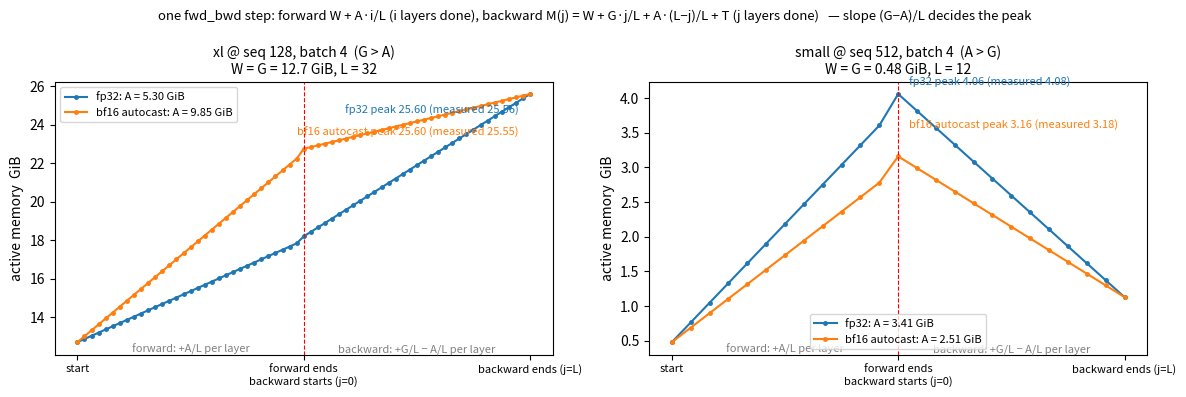

Recreate this plot in Python. (Note: this script raises an exception after producing the figure.)
"""§2.3(d)(e)：一步 fwd_bwd 的显存曲线。前向第 j 层结束：W + A·j/L（末尾加 T）；反向走完 j 层：W + G·j/L + A·(L−j)/L + T。
xl@128 与 small@512，fp32 vs bf16 autocast。数字来自 memory_xl_peak.md / autocast_saved_tensors.txt。"""
import matplotlib.pyplot as plt

cases = [  # name, L, W, G, A_fp32, A_bf16(含副本), T, 实测峰值 fp32/bf16
    ("xl @ seq 128, batch 4  (G > A)",    32, 12.7, 12.7, 5.3,  3.5 + 6.35, 0.2,  25.56, 25.55),
    ("small @ seq 512, batch 4  (A > G)", 12, 0.48, 0.48, 3.41, 2.28 + 0.23, 0.17, 4.08, 3.18),
]
fig, axes = plt.subplots(1, 2, figsize=(12, 4))
for ax, (name, L, W, G, A32, A16, T, p32, p16) in zip(axes, cases):
    xs = list(range(2 * L + 1))                       # 0..L 前向逐层，L..2L 反向逐层
    for j, (A, lab, c, meas) in enumerate([(A32, "fp32", "C0", p32), (A16, "bf16 autocast", "C1", p16)]):
        fwd = [W + A * i / L for i in range(L)] + [W + A + T]      # 前向末尾那一点已在算第一层反向，带上 T
        bwd = [W + G * k / L + A * (L - k) / L + T for k in range(1, L + 1)]
        M = fwd + bwd
        ax.plot(xs, M, marker="o", ms=2.5, c=c, label=f"{lab}: A = {A:.2f} GiB")
        kp = max(xs, key=lambda x: M[x])
        ax.annotate(f"{lab} peak {M[kp]:.2f} (measured {meas})", (kp, M[kp]), textcoords="offset points",
                    xytext=(-8, -14 - 16 * j) if kp > L else (8, 6 + 14 * j), ha="right" if kp > L else "left", fontsize=8, c=c)
    ax.axvline(L, c="red", lw=.8, ls="--")
    y0 = ax.get_ylim()[0]
    ax.text(L / 2, y0, "forward: +A/L per layer", fontsize=8, c="gray", ha="center", va="bottom")
    ax.text(1.5 * L, y0, "backward: +G/L − A/L per layer", fontsize=8, c="gray", ha="center", va="bottom")
    ax.set_title(f"{name}\nW = G = {W} GiB, L = {L}", fontsize=10)
    ax.set_xticks([0, L, 2 * L]); ax.set_xticklabels(["start", "forward ends\nbackward starts (j=0)", "backward ends (j=L)"], fontsize=8)
    ax.set_ylabel("active memory  GiB"); ax.legend(fontsize=8, loc="upper left" if G > A32 else "lower center")
fig.suptitle("one fwd_bwd step: forward W + A·i/L (i layers done), backward M(j) = W + G·j/L + A·(L−j)/L + T (j layers done)   — slope (G−A)/L decides the peak", fontsize=9.5)
fig.tight_layout()
fig.savefig("notes/assets/s2/peak_moment.png", dpi=140)
